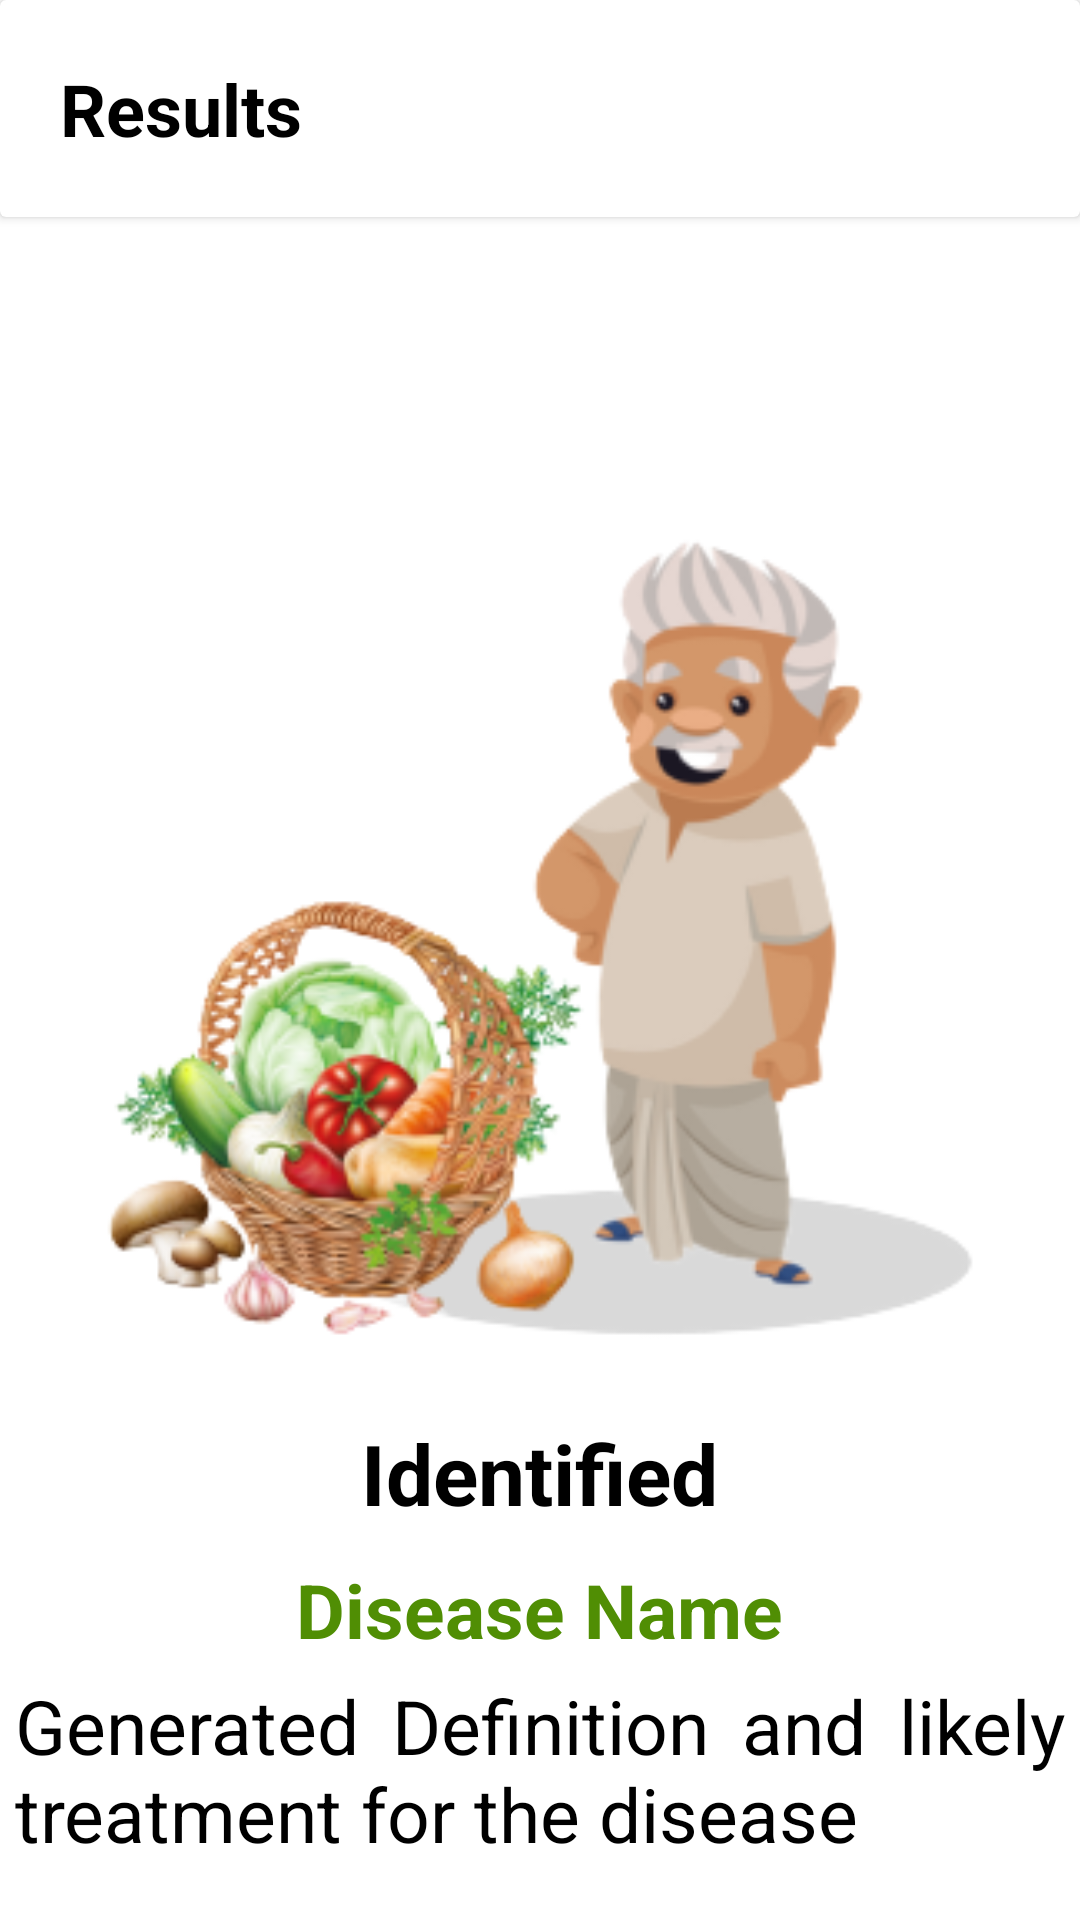

Reconstruct the res/layout file that produces this screen, plus the resources it refers to.
<!-- AndroidManifest.xml: application theme Theme.CropDiseaseDetection -->
<!-- res/layout/identified_dialog.xml -->
<?xml version="1.0" encoding="utf-8"?>
<RelativeLayout
    xmlns:android="http://schemas.android.com/apk/res/android"
    xmlns:app="http://schemas.android.com/apk/res-auto"
    xmlns:tools="http://schemas.android.com/tools"
    android:layout_width="match_parent"
    android:layout_height="match_parent">

    <androidx.cardview.widget.CardView
        android:id="@+id/identified_result_bar"
        android:layout_width="match_parent"
        android:layout_height="wrap_content">
        <LinearLayout
            android:layout_width="match_parent"
            android:layout_height="match_parent"
            android:orientation="horizontal">
        <TextView
            android:layout_width="wrap_content"
            android:layout_height="wrap_content"
            android:text="Results"
            android:textSize="24sp"
            android:textStyle="bold"
            android:textColor="@color/black"
            android:layout_margin="20dp"/>
            <ImageView
                android:id="@+id/identified_goBack"
                android:layout_width="35dp"
                android:layout_height="35dp"
                android:src="@drawable/close_page"
                android:layout_marginTop="20dp"
                android:layout_marginEnd="20dp"
                android:layout_marginStart="230dp"/>

        </LinearLayout>
    </androidx.cardview.widget.CardView>

    <ImageView
        android:id="@+id/identified_png"
        android:layout_width="300dp"
        android:layout_height="280dp"
        android:layout_centerHorizontal="true"
        android:layout_below="@id/identified_result_bar"
        android:layout_marginTop="100dp"
        android:src="@drawable/identified" />
    <TextView
        android:id="@+id/identified_textview"
        android:layout_width="wrap_content"
        android:layout_height="wrap_content"
        android:textSize="28sp"
        android:textColor="@color/black"
        android:textStyle="bold"
        android:text="Identified"
        android:layout_below="@id/identified_png"
        android:layout_centerHorizontal="true"
        android:layout_marginTop="20dp"/>
    <TextView
        android:id="@+id/identified_disease_name"
        android:layout_width="wrap_content"
        android:layout_height="wrap_content"
        android:layout_below="@id/identified_textview"
        android:text="Disease Name"
        android:textColor="@color/disease_name"
        android:textStyle="bold"
        android:textSize="25sp"
        android:layout_centerHorizontal="true"
        android:layout_marginTop="10dp"/>
    <TextView
        android:id="@+id/identified_disease_result"
        android:layout_width="350dp"
        android:layout_height="150dp"
        android:layout_below="@+id/identified_disease_name"
        android:text="@string/disease_result"
        android:textSize="25sp"
        android:justificationMode="inter_word"
        android:layout_marginTop="5dp"
        android:textColor="@color/black"
        android:layout_centerHorizontal="true"
        tools:targetApi="o" />

    <Button
        android:id="@+id/identified_okay_btn"
        android:layout_width="120dp"
        android:layout_height="70dp"
        android:layout_below="@+id/identified_disease_result"
        android:layout_marginStart="40dp"
        android:layout_marginTop="30dp"
        android:backgroundTint="#182153"
        android:text="OKAY"
        android:textColor="@color/white"
        android:textSize="24sp"
        app:cornerRadius="10dp" />

    <Button
        android:id="@+id/identified_askExpert_btn"
        android:layout_width="wrap_content"
        android:layout_height="70dp"
        android:layout_alignBottom="@+id/identified_okay_btn"
        android:layout_marginStart="210dp"
        android:backgroundTint="@color/white"
        android:background="@drawable/btn_border"
        android:text="ASK EXPERT"
        android:textColor="@color/appTheme1"
        android:textSize="20sp"
        />


</RelativeLayout>
<!-- resources referenced by this layout -->
<resources>
  <color name="appTheme1">#182153</color>
  <color name="black">#FF000000</color>
  <color name="disease_name">#508E04</color>
  <color name="white">#FFFFFFFF</color>
  <!-- drawable btn_border (drawable) -->
  <?xml version="1.0" encoding="utf-8"?>
  <selector xmlns:android="http://schemas.android.com/apk/res/android">
      <item>
          <shape android:shape="rectangle">
              
              <solid android:color="#00FFFFFF" />
              
              <stroke android:width="3dp" android:color="@color/appTheme1" />
  
              
              <corners android:radius="10dp" />
          </shape>
      </item>
  </selector>
  <!-- drawable identified: png bitmap (drawable, 64526 bytes) -->
  <string name="disease_result">Generated Definition and likely treatment for the disease</string>
  <style name="Theme.CropDiseaseDetection" parent="Theme.MaterialComponents.Light.NoActionBar">
          
          <item name="colorPrimary">@color/purple_500</item>
          <item name="colorPrimaryVariant">@color/purple_700</item>
          <item name="colorOnPrimary">@color/white</item>
          
          <item name="colorSecondary">@color/teal_200</item>
          <item name="colorSecondaryVariant">@color/teal_700</item>
          <item name="colorOnSecondary">@color/black</item>
          
          <item name="android:statusBarColor">#C3F1F1</item>
          
      </style>
  <color name="purple_500">#FF6200EE</color>
  <color name="purple_700">#FF3700B3</color>
  <color name="teal_200">#FF03DAC5</color>
  <color name="teal_700">#FF018786</color>
</resources>
